7-way image classification set "data_batik" from GitHub (chrisrianto84/deeplearning); label vocabulary: aseman batik, bledak batik, gunung ringgit batik, krecak batik, latohan batik, naga batik, sekar jagat batik.

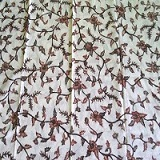
Label: bledak batik

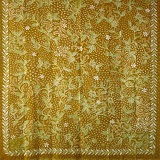
Label: sekar jagat batik

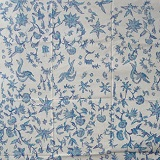
Label: bledak batik

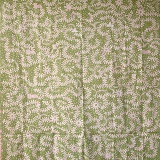
Label: aseman batik

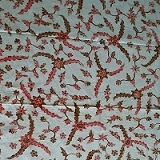
Label: bledak batik

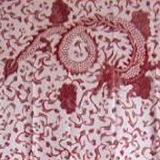
Label: naga batik
